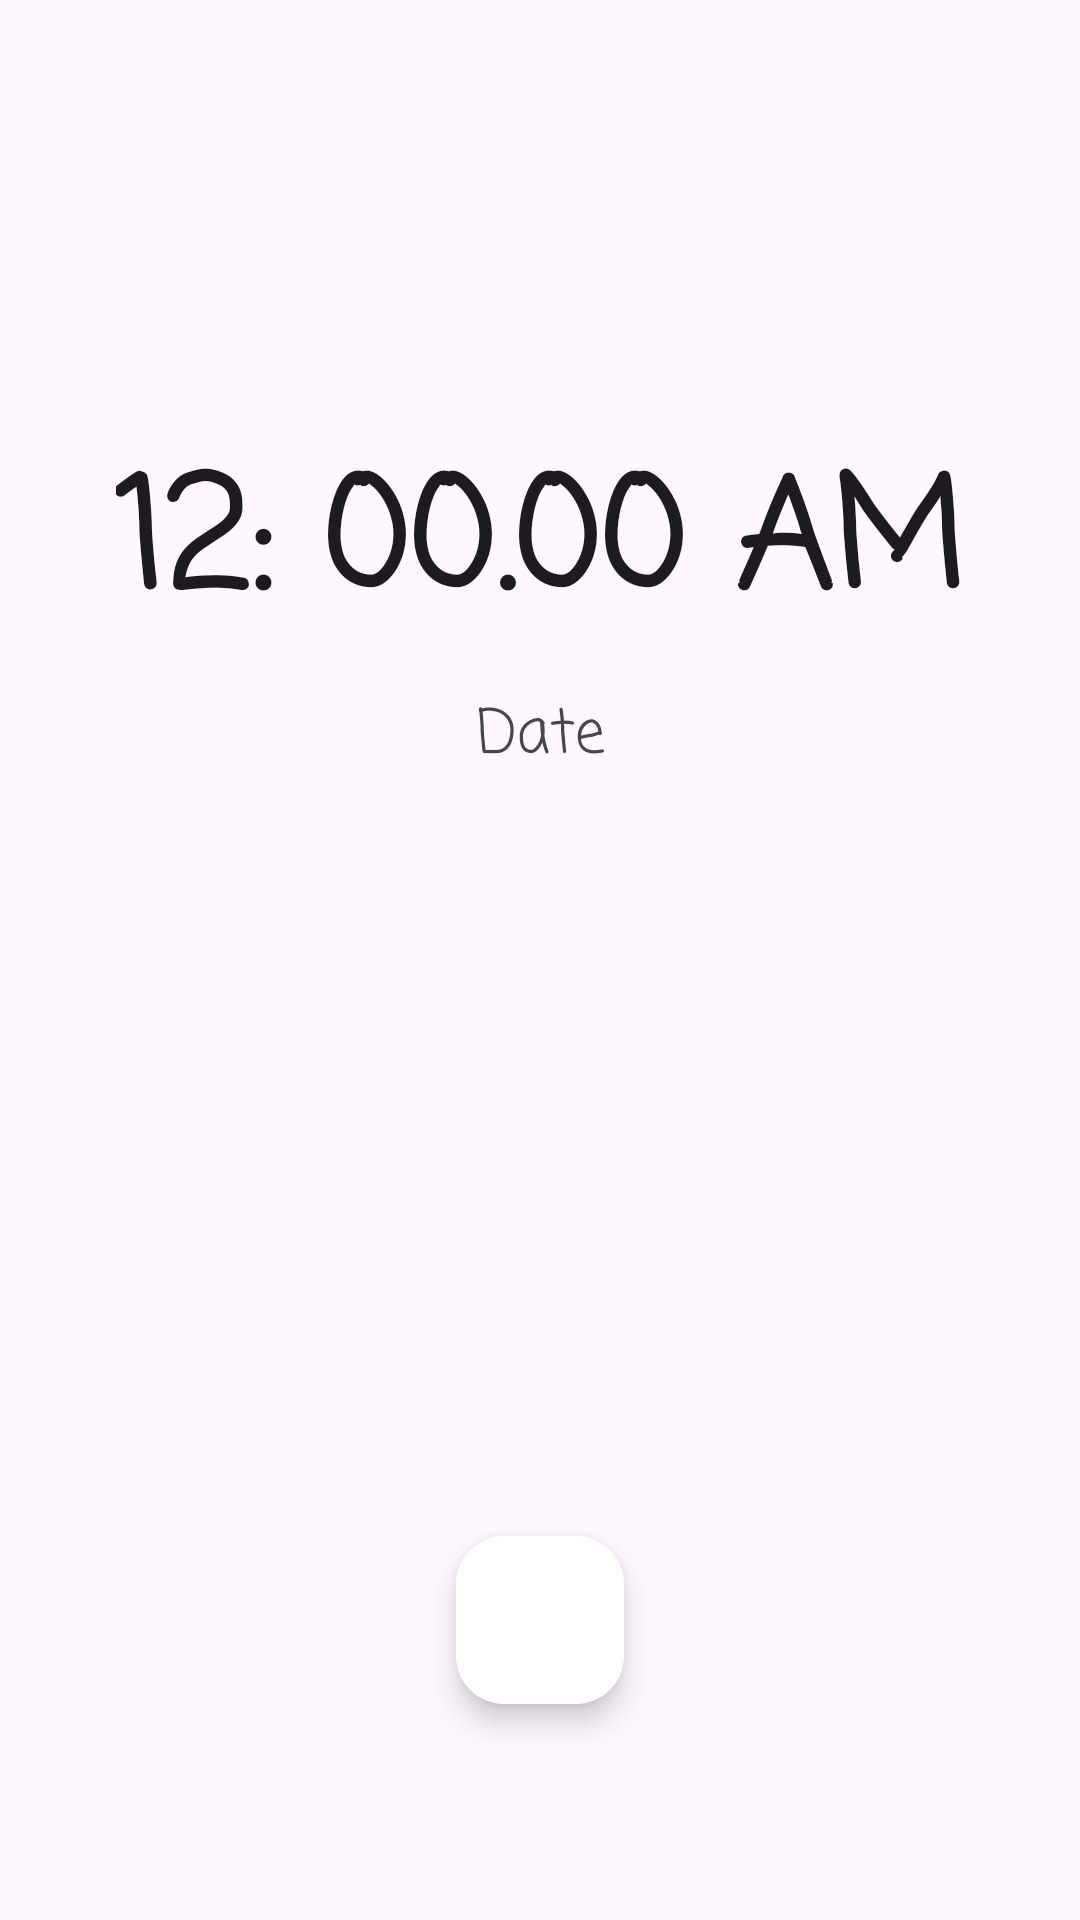

This screen was rendered from an Android layout file. Write that file and the resources it references.
<!-- AndroidManifest.xml: application theme Theme.Clock -->
<!-- res/layout/fragment_clock.xml -->
<?xml version="1.0" encoding="utf-8"?>
<FrameLayout xmlns:android="http://schemas.android.com/apk/res/android"
    xmlns:app="http://schemas.android.com/apk/res-auto"
    xmlns:tools="http://schemas.android.com/tools"
    android:layout_width="match_parent"
    android:layout_height="match_parent"
    tools:context=".UI.ClockFragment">

    <androidx.constraintlayout.widget.ConstraintLayout
        android:layout_width="match_parent"
        android:layout_height="match_parent">

        <TextClock
            android:id="@+id/textClock"
            android:layout_width="wrap_content"
            android:layout_height="wrap_content"
            android:layout_marginTop="144dp"
            android:fontFamily="casual"
            android:format12Hour="hh: mm.ss a"
            android:textSize="50sp"
            android:textStyle="bold"
            app:layout_constraintEnd_toEndOf="parent"
            app:layout_constraintStart_toStartOf="parent"
            app:layout_constraintTop_toTopOf="parent" />

        <TextView
            android:id="@+id/dateTextView"
            android:layout_width="wrap_content"
            android:layout_height="wrap_content"
            android:gravity="center_horizontal"
            android:padding="10dp"
            android:text="Date"
            android:fontFamily="casual"
            android:textSize="20sp"
            app:layout_constraintEnd_toEndOf="@+id/textClock"
            app:layout_constraintStart_toStartOf="@+id/textClock"
            app:layout_constraintTop_toBottomOf="@+id/textClock" />

        <com.google.android.material.floatingactionbutton.FloatingActionButton
            android:id="@+id/addClock"
            android:layout_width="wrap_content"
            android:layout_height="wrap_content"
            android:layout_marginBottom="72dp"
            app:tint="@color/blue"
            android:backgroundTint="@color/white"
            android:src="@drawable/icon_addtime"
            app:maxImageSize="44dp"
            app:layout_constraintBottom_toBottomOf="parent"
            app:layout_constraintEnd_toEndOf="parent"
            app:layout_constraintStart_toStartOf="parent" />

    </androidx.constraintlayout.widget.ConstraintLayout>

</FrameLayout>
<!-- resources referenced by this layout -->
<resources>
  <!-- drawable icon_addtime (drawable) -->
  <vector xmlns:android="http://schemas.android.com/apk/res/android"
      android:width="24dp"
      android:height="24dp"
      android:viewportWidth="960"
      android:viewportHeight="960"
      android:tint="@color/black">
    <path
        android:fillColor="@android:color/white"
        android:pathData="M440,840Q365,840 299.5,812Q234,784 185,735Q136,686 108,620.5Q80,555 80,480Q80,405 108,339.5Q136,274 185,225Q234,176 299.5,148Q365,120 440,120Q461,120 480.5,122.5Q500,125 520,130L520,212Q500,206 480.5,203Q461,200 440,200Q322,200 241,281Q160,362 160,480Q160,598 241,679Q322,760 440,760Q558,760 639,679Q720,598 720,480Q720,469 719,460Q718,451 716,440L798,440Q800,451 800,460Q800,469 800,480Q800,555 772,620.5Q744,686 695,735Q646,784 580.5,812Q515,840 440,840ZM552,648L400,496L400,280L480,280L480,464L608,592L552,648ZM720,360L720,240L600,240L600,160L720,160L720,40L800,40L800,160L920,160L920,240L800,240L800,360L720,360Z"/>
  </vector>
  <style name="Theme.Clock" parent="Base.Theme.Clock" />
  <style name="Base.Theme.Clock" parent="Theme.Material3.DayNight.NoActionBar">
          
          
      </style>
  <!-- not gathered from this repository: default colours our renderer supplied (Android Studio template values) -->
  <color name="black">#FF000000</color>
  <color name="white">#FFFFFFFF</color>
</resources>
